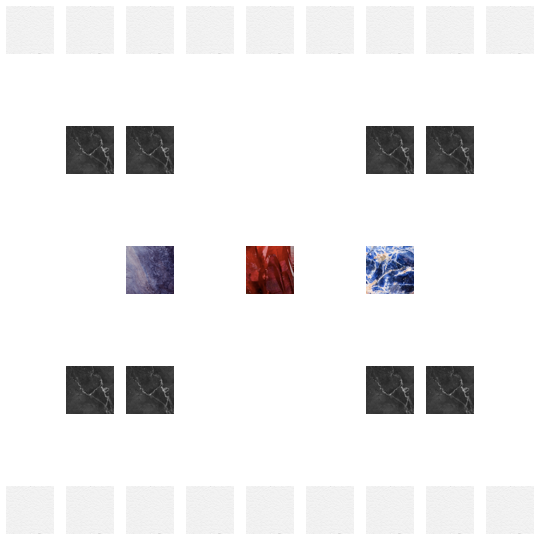

The table this chart was drawn from, first rows:
1, 1, 1, 1, 1, 1, 1, 1, 1, 
0, 0, 0, 0, 0, 0, 0, 0, 0, 
0, h, h, 0, 0, 0, h, h, 0, 
0, 0, 0, 0, 0, 0, 0, 0, 0, 
0, 0, c, 0, m, 0, e, 0, 0, 
0, 0, 0, 0, 0, 0, 0, 0, 0, 
0, h, h, 0, 0, 0, h, h, 0, 
0, 0, 0, 0, 0, 0, 0, 0, 0, 
1, 1, 1, 1, 1, 1, 1, 1, 1, 
90, 45, , , , , , , , , 
